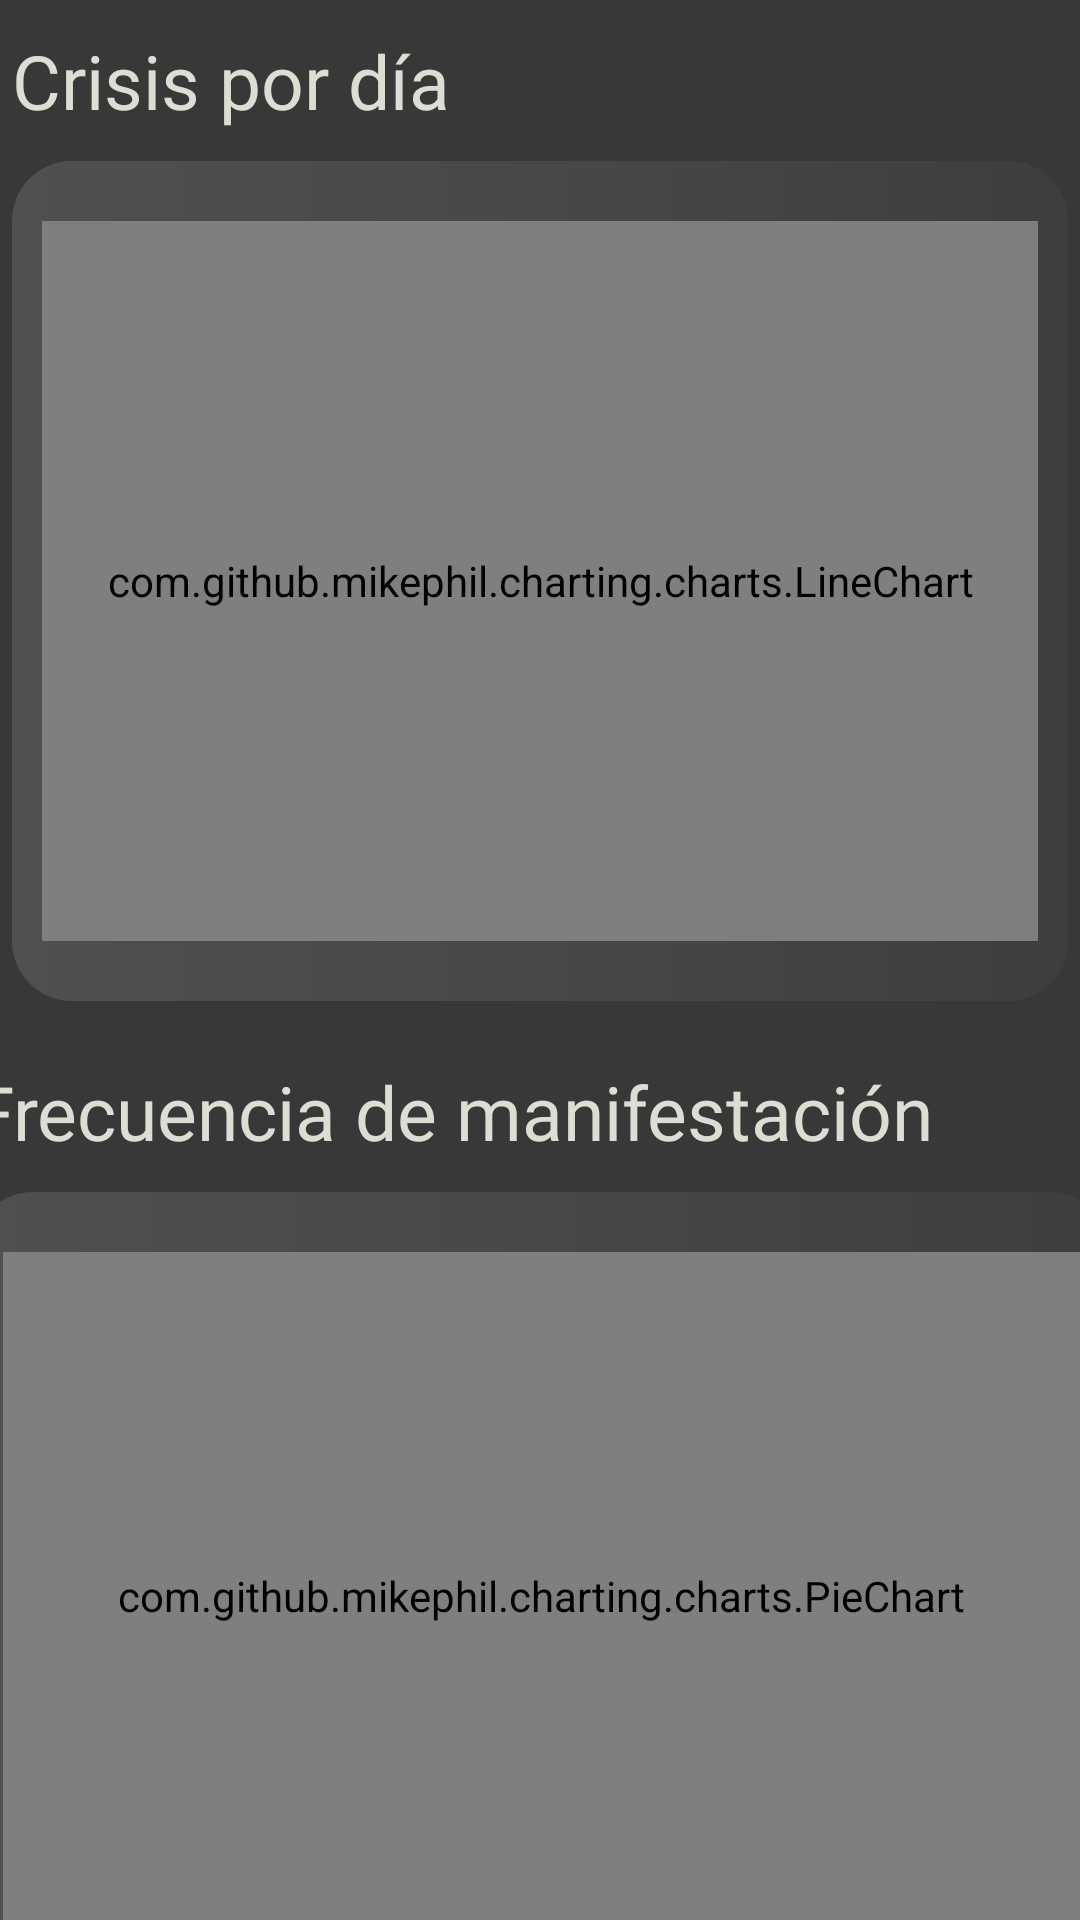

Android layout source for this screen:
<!-- AndroidManifest.xml: application theme Theme.EpiSafeZone -->
<!-- res/layout/fragment_charts.xml -->
<?xml version="1.0" encoding="utf-8"?>
<androidx.constraintlayout.widget.ConstraintLayout xmlns:android="http://schemas.android.com/apk/res/android"
    xmlns:app="http://schemas.android.com/apk/res-auto"
    xmlns:tools="http://schemas.android.com/tools"
    android:id="@+id/mainChart"
    android:layout_width="match_parent"
    android:layout_height="match_parent"
    android:background="@color/epiBlackBackground">

    <androidx.constraintlayout.widget.ConstraintLayout
        android:id="@+id/constraintLayout2"
        android:layout_width="352dp"
        android:layout_height="280dp"
        android:layout_marginTop="10dp"
        android:background="@drawable/rounded_box"
        app:layout_constraintEnd_toEndOf="parent"
        app:layout_constraintStart_toStartOf="parent"
        app:layout_constraintTop_toBottomOf="@+id/textView11">

        <com.github.mikephil.charting.charts.LineChart
            android:id="@+id/lineChart"
            android:layout_width="match_parent"
            android:layout_height="match_parent"
            android:layout_marginStart="10dp"
            android:layout_marginTop="20dp"
            android:layout_marginEnd="10dp"
            android:layout_marginBottom="20dp"
            app:layout_constraintBottom_toBottomOf="parent"
            app:layout_constraintEnd_toEndOf="parent"
            app:layout_constraintStart_toStartOf="parent"
            app:layout_constraintTop_toTopOf="parent" />

    </androidx.constraintlayout.widget.ConstraintLayout>

    <androidx.constraintlayout.widget.ConstraintLayout
        android:id="@+id/constraintLayout4"
        android:layout_width="379dp"
        android:layout_height="269dp"
        android:layout_marginTop="10dp"
        android:background="@drawable/rounded_box"
        app:layout_constraintEnd_toEndOf="@+id/constraintLayout2"
        app:layout_constraintStart_toStartOf="@+id/constraintLayout2"
        app:layout_constraintTop_toBottomOf="@+id/textView12">

        <com.github.mikephil.charting.charts.PieChart
            android:id="@+id/pieChart"
            android:layout_width="match_parent"
            android:layout_height="match_parent"
            android:layout_marginStart="10dp"
            android:layout_marginTop="20dp"
            android:layout_marginEnd="10dp"
            android:layout_marginBottom="20dp"
            app:layout_constraintBottom_toBottomOf="parent"
            app:layout_constraintEnd_toEndOf="parent"
            app:layout_constraintHorizontal_bias="0.0"
            app:layout_constraintStart_toStartOf="parent"
            app:layout_constraintTop_toTopOf="parent"
            app:layout_constraintVertical_bias="0.0" />
    </androidx.constraintlayout.widget.ConstraintLayout>

    <TextView
        android:id="@+id/textView11"
        style="@style/TextFormat1"
        android:layout_width="wrap_content"
        android:layout_height="wrap_content"
        android:layout_marginTop="10dp"
        android:text="Crisis por día"
        android:textSize="25dp"
        app:layout_constraintStart_toStartOf="@+id/constraintLayout2"
        app:layout_constraintTop_toTopOf="parent" />

    <TextView
        android:id="@+id/textView12"
        style="@style/TextFormat1"
        android:layout_width="wrap_content"
        android:layout_height="wrap_content"
        android:layout_marginTop="20dp"
        android:text="Frecuencia de manifestación"
        android:textSize="25dp"
        app:layout_constraintStart_toStartOf="@+id/constraintLayout4"
        app:layout_constraintTop_toBottomOf="@+id/constraintLayout2" />

    <androidx.constraintlayout.widget.ConstraintLayout
        android:id="@+id/fragmentState"
        android:layout_width="80dp"
        android:layout_height="37dp"
        app:layout_constraintBottom_toBottomOf="parent"
        app:layout_constraintEnd_toEndOf="parent"
        app:layout_constraintStart_toStartOf="parent"
        app:layout_constraintTop_toBottomOf="@+id/constraintLayout4">

        <Button
            android:id="@+id/button5"
            android:layout_width="20dp"
            android:layout_height="20dp"
            android:layout_marginStart="14dp"
            android:backgroundTint="@color/black"
            app:layout_constraintBottom_toBottomOf="parent"
            app:layout_constraintStart_toStartOf="parent"
            app:layout_constraintTop_toTopOf="parent" />

        <Button
            android:id="@+id/button6"
            android:layout_width="20dp"
            android:layout_height="20dp"
            android:layout_marginEnd="14dp"
            android:backgroundTint="@color/grey"
            app:layout_constraintBottom_toBottomOf="parent"
            app:layout_constraintEnd_toEndOf="parent"
            app:layout_constraintTop_toTopOf="parent" />
    </androidx.constraintlayout.widget.ConstraintLayout>
</androidx.constraintlayout.widget.ConstraintLayout>
<!-- resources referenced by this layout -->
<resources>
  <color name="black">#FF000000</color>
  <color name="epiBlackBackground">#383838</color>
  <color name="grey">#DED4D4</color>
  <!-- drawable rounded_box (drawable) -->
  <?xml version="1.0" encoding="utf-8"?>
  <shape xmlns:android="http://schemas.android.com/apk/res/android"
      android:shape="rectangle">
  
      
      <gradient
          android:startColor="#505050"
          android:endColor="#3e3e3e"
          android:centerColor="#484848"
          android:useLevel="false"
          android:type="linear"/>
  
      
      <corners android:radius="20dp" />
  </shape>
  <style name="TextFormat1">
          <item name="android:textColor">#DDDDD3</item> 
          <item name="android:fontFamily">@font/inter_light</item>
          <item name="android:textSize">14sp</item> 
          <item name="android:lineSpacingExtra">4dp</item> 
          <item name="android:scrollbars">vertical</item>
      </style>
  <style name="Theme.EpiSafeZone" parent="Base.Theme.EpiSafeZone" />
  <style name="Base.Theme.EpiSafeZone" parent="Theme.Material3.DayNight.NoActionBar">
          
          
          <item name="android:statusBarColor">@color/epiBlackBackground</item>
          <item name="android:windowLightStatusBar">true</item> 
      </style>
</resources>
